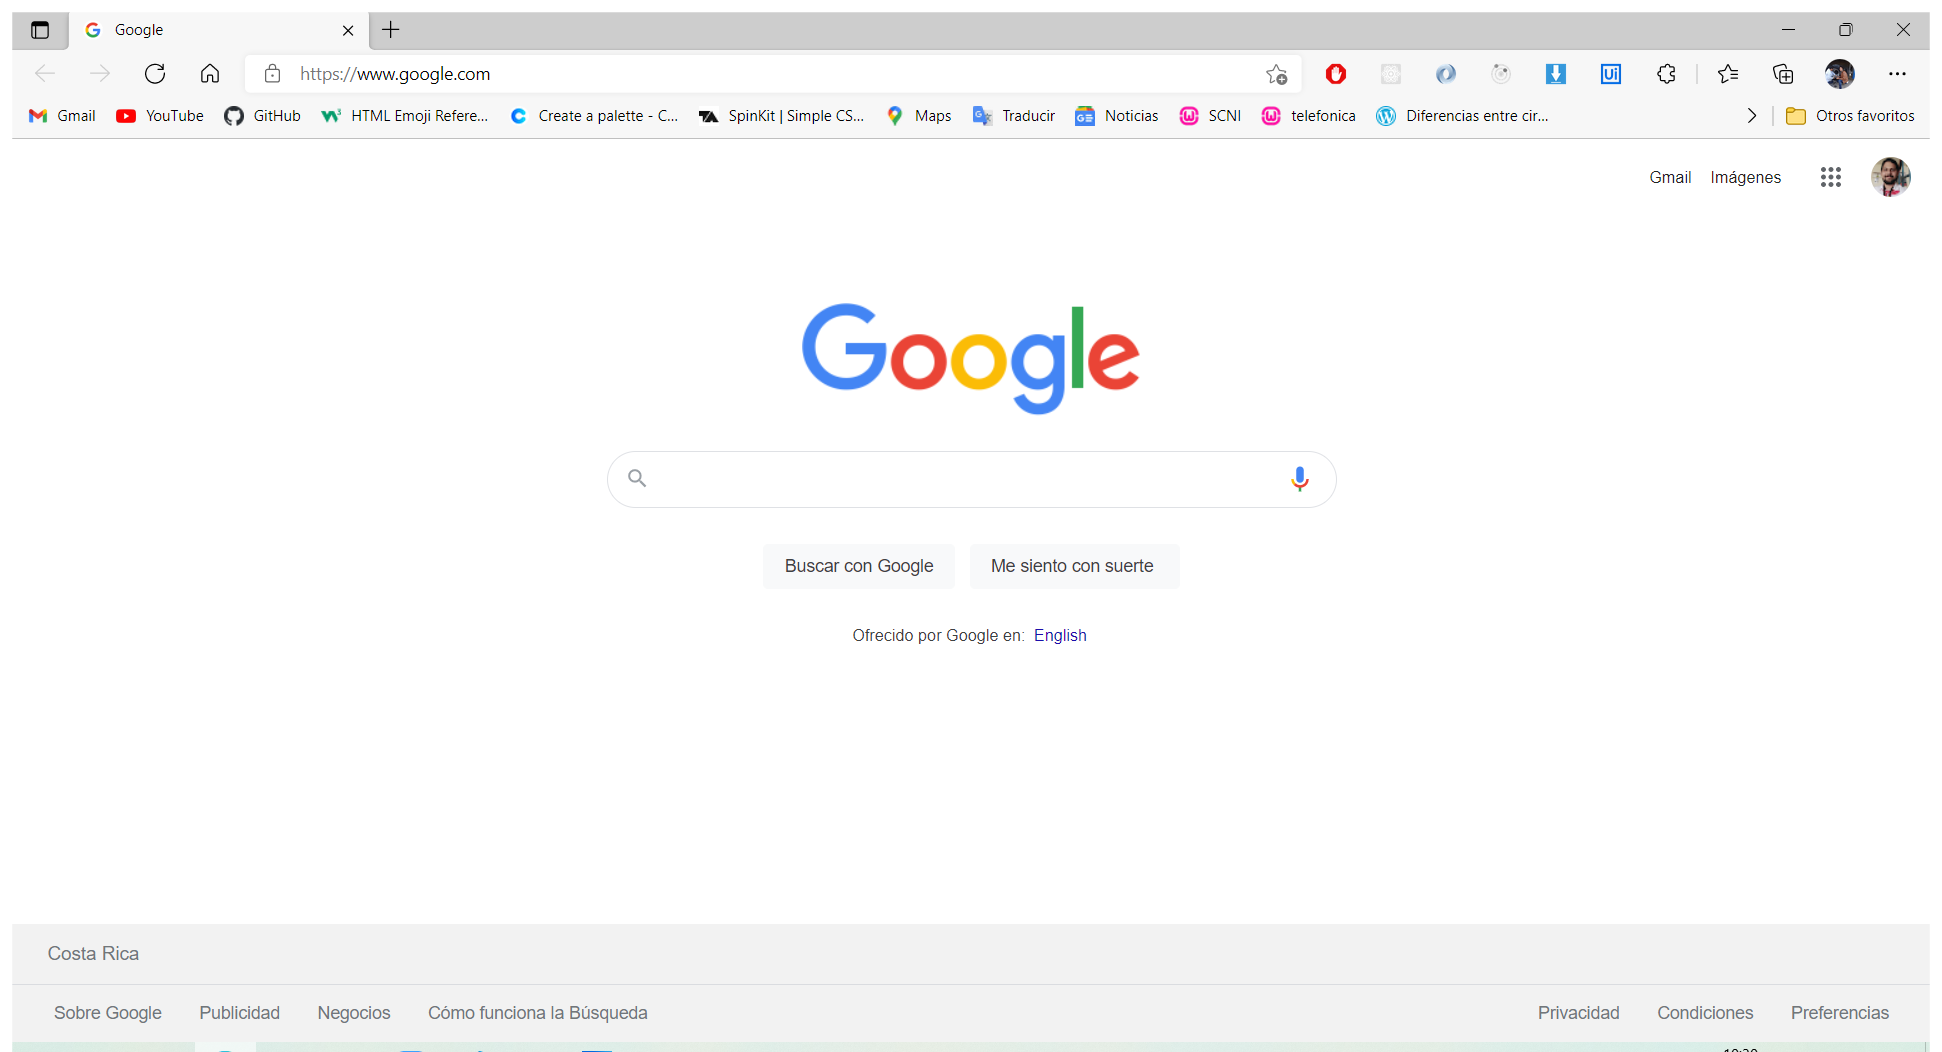
Task: Proceso en blanco
Workflow: Iniciar Sesion en facebook

Step 1: Utilizar Navegador Edge: Google in window 'Google' (msedge.exe)

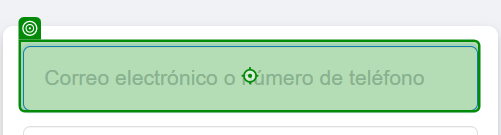
Step 2: type [User]

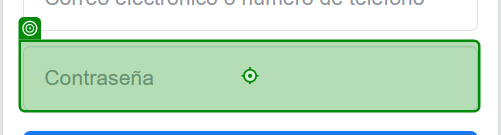
Step 3: type [Passs]

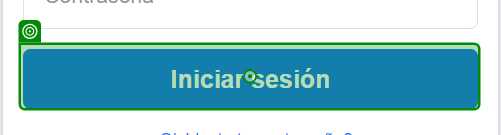
Step 4: click on 'Iniciar sesión'

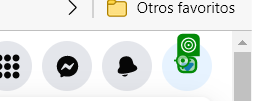
Step 5: click

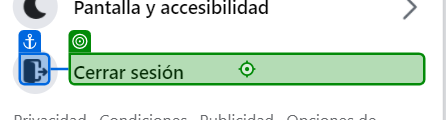
Step 6: click on 'Cerrar sesión'

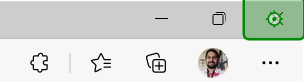
Step 7: click on 'Cierra el navegador'